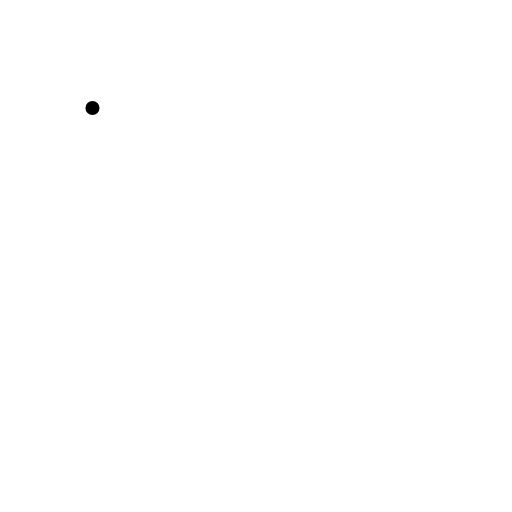
t = 0.00 s
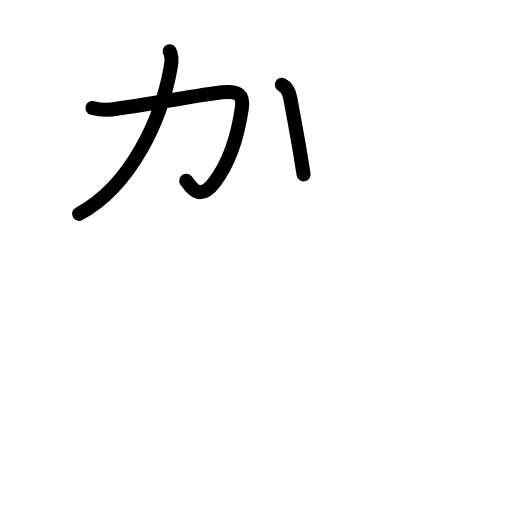
t = 2.92 s
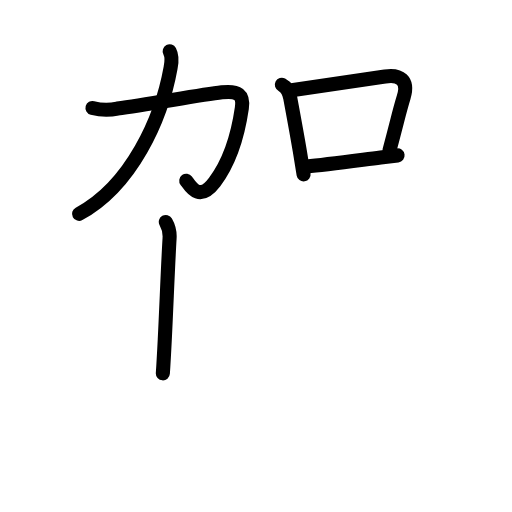
t = 5.92 s
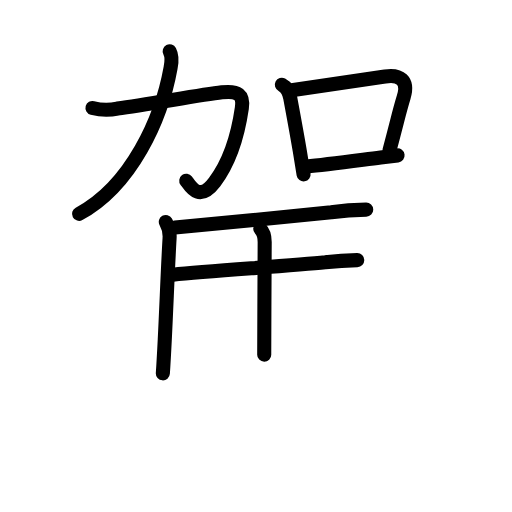
t = 8.88 s
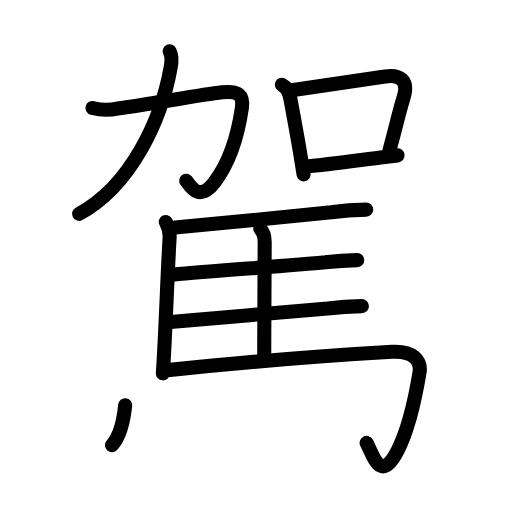
t = 11.75 s
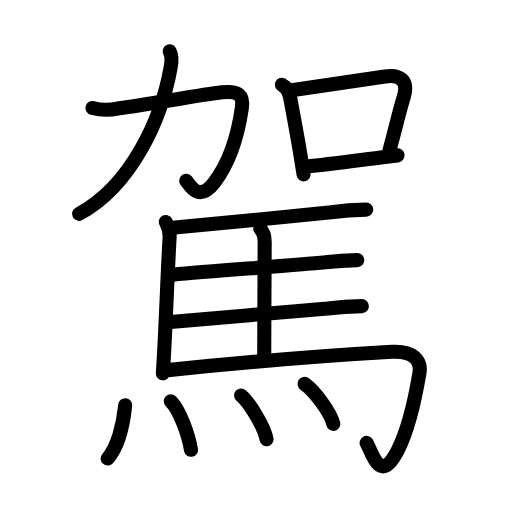
t = 15.00 s

The animated SVG that drew these frames (rendered in a browser with its animation timeline set to each time). Animation: 48 SMIL elements (animate=48); one cycle of 15.00 s.

<?xml version="1.0" encoding="UTF-8"?>
<!--
AniKanjiVG is licensed by CC-BY-SA Paul C. Sommerhoff (https://bitbucket.org/sommerhoff/anikanjivg).
AniKanjiVG uses KanjiVG which is licensed by CC-BY-SA Ulrich Apel (http://kanjivg.tagaini.net).
See also http://creativecommons.org/licenses/by-sa/3.0/
-->
<svg xmlns:kvg='http://kanjivg.tagaini.net' xmlns='http://www.w3.org/2000/svg' width='109' height='109' viewBox='0 0 109 109' style='fill:none;stroke:#000000;stroke-width:3;stroke-linecap:round;stroke-linejoin:round;' id="kvg:kanji_099d5"><g id="kvg:099d5" kvg:element="駕"><g id="kvg:099d5-g1" kvg:element="加" kvg:position="top"><g id="kvg:099d5-g2" kvg:element="力" kvg:position="left"><path id="kvg:099d5-s1" kvg:type="㇆" d="M19.69,22.98c1.77,0.48,3.54,0.53,5.31,0.13c6.3-0.84,17.51-2.87,22.24-3.45c3.45-0.42,4.65,0.56,4.25,3.34c-0.74,5.12-2.11,10.87-5.79,15.74c-3.35,4.44-5.2,0.87-6.05-0.27"><animate attributeName="d" begin="0.0s" dur="0.2s" from="M19.69,22.98C19.69,22.98,19.69,22.98,19.69,22.98" to="M19.69,22.98c1.77,0.48,3.54,0.53,5.31,0.13" />
<animate attributeName="d" begin="0.2s" dur="0.2s" from="M19.69,22.98c1.77,0.48,3.54,0.53,5.31,0.13c0,0,0,0,0,0,0" to="M19.69,22.98c1.77,0.48,3.54,0.53,5.31,0.13c6.3-0.84,17.51-2.87,22.24-3.45" />
<animate attributeName="d" begin="0.4s" dur="0.2s" from="M19.69,22.98c1.77,0.48,3.54,0.53,5.31,0.13c6.3-0.84,17.51-2.87,22.24-3.45c0,0,0,0,0,0,0" to="M19.69,22.98c1.77,0.48,3.54,0.53,5.31,0.13c6.3-0.84,17.51-2.87,22.24-3.45c3.45-0.42,4.65,0.56,4.25,3.34" />
<animate attributeName="d" begin="0.6000000000000001s" dur="0.2s" from="M19.69,22.98c1.77,0.48,3.54,0.53,5.31,0.13c6.3-0.84,17.51-2.87,22.24-3.45c3.45-0.42,4.65,0.56,4.25,3.34c0,0,0,0,0,0,0" to="M19.69,22.98c1.77,0.48,3.54,0.53,5.31,0.13c6.3-0.84,17.51-2.87,22.24-3.45c3.45-0.42,4.65,0.56,4.25,3.34c-0.74,5.12-2.11,10.87-5.79,15.74" />
<animate attributeName="d" begin="0.8s" dur="0.2s" from="M19.69,22.98c1.77,0.48,3.54,0.53,5.31,0.13c6.3-0.84,17.51-2.87,22.24-3.45c3.45-0.42,4.65,0.56,4.25,3.34c-0.74,5.12-2.11,10.87-5.79,15.74c0,0,0,0,0,0,0" to="M19.69,22.98c1.77,0.48,3.54,0.53,5.31,0.13c6.3-0.84,17.51-2.87,22.24-3.45c3.45-0.42,4.65,0.56,4.25,3.34c-0.74,5.12-2.11,10.87-5.79,15.74c-3.35,4.44-5.2,0.87-6.05-0.27" />
</path>
<path id="kvg:099d5-s2" kvg:type="㇒" d="M36.12,10.93c0.5,0.95,0.44,2.33,0.2,3.48C34.38,25.25,28,39.5,16.83,45.53"><animate attributeName="d" begin="1.0s" dur="0.5s" from="M36.12,10.93C36.12,10.93,36.12,10.93,36.12,10.93" to="M36.12,10.93c0.5,0.95,0.44,2.33,0.2,3.48" />
<animate attributeName="d" begin="1.5s" dur="0.5s" from="M36.12,10.93c0.5,0.95,0.44,2.33,0.2,3.48c0,0,0,0,0,0,0" to="M36.12,10.93c0.5,0.95,0.44,2.33,0.2,3.48C34.38,25.25,28,39.5,16.83,45.53" />
<animate attributeName="d" begin="0s" dur="1.0s" from="M-100,-100" to="M-100,-100" />
</path>
</g>
<g id="kvg:099d5-g3" kvg:element="口" kvg:position="right"><path id="kvg:099d5-s3" kvg:type="㇑" d="M60,18.03c1.13,0.59,1.56,1.58,1.79,2.82c0.8,4.33,1.34,7.19,2.03,11.26c0.25,1.47,0.51,3.1,0.81,5.01"><animate attributeName="d" begin="2.0s" dur="0.3333333333333333s" from="M60,18.03C60,18.03,60,18.03,60,18.03" to="M60,18.03c1.13,0.59,1.56,1.58,1.79,2.82" />
<animate attributeName="d" begin="2.3333333333333335s" dur="0.3333333333333333s" from="M60,18.03c1.13,0.59,1.56,1.58,1.79,2.82c0,0,0,0,0,0,0" to="M60,18.03c1.13,0.59,1.56,1.58,1.79,2.82c0.8,4.33,1.34,7.19,2.03,11.26" />
<animate attributeName="d" begin="2.6666666666666665s" dur="0.3333333333333333s" from="M60,18.03c1.13,0.59,1.56,1.58,1.79,2.82c0.8,4.33,1.34,7.19,2.03,11.26c0,0,0,0,0,0,0" to="M60,18.03c1.13,0.59,1.56,1.58,1.79,2.82c0.8,4.33,1.34,7.19,2.03,11.26c0.25,1.47,0.51,3.1,0.81,5.01" />
<animate attributeName="d" begin="0s" dur="2.0s" from="M-100,-100" to="M-100,-100" />
</path>
<path id="kvg:099d5-s4" kvg:type="㇕b" d="M62.08,19.22c8.24-1.16,14.05-2.06,19.92-2.94c3.12-0.47,5.06,0.79,3.93,4.45c-0.93,3.02-1.18,4.39-3.02,11.31"><animate attributeName="d" begin="3.0s" dur="0.3333333333333333s" from="M62.08,19.22C62.08,19.22,62.08,19.22,62.08,19.22" to="M62.08,19.22c8.24-1.16,14.05-2.06,19.92-2.94" />
<animate attributeName="d" begin="3.3333333333333335s" dur="0.3333333333333333s" from="M62.08,19.22c8.24-1.16,14.05-2.06,19.92-2.94c0,0,0,0,0,0,0" to="M62.08,19.22c8.24-1.16,14.05-2.06,19.92-2.94c3.12-0.47,5.06,0.79,3.93,4.45" />
<animate attributeName="d" begin="3.6666666666666665s" dur="0.3333333333333333s" from="M62.08,19.22c8.24-1.16,14.05-2.06,19.92-2.94c3.12-0.47,5.06,0.79,3.93,4.45c0,0,0,0,0,0,0" to="M62.08,19.22c8.24-1.16,14.05-2.06,19.92-2.94c3.12-0.47,5.06,0.79,3.93,4.45c-0.93,3.02-1.18,4.39-3.02,11.31" />
<animate attributeName="d" begin="0s" dur="3.0s" from="M-100,-100" to="M-100,-100" />
</path>
<path id="kvg:099d5-s5" kvg:type="㇐b" d="M65.32,35.44c3.84-0.36,10.02-1.19,15.71-1.91c1.23-0.16,2.45-0.31,3.61-0.45"><animate attributeName="d" begin="4.0s" dur="0.5s" from="M65.32,35.44C65.32,35.44,65.32,35.44,65.32,35.44" to="M65.32,35.44c3.84-0.36,10.02-1.19,15.71-1.91" />
<animate attributeName="d" begin="4.5s" dur="0.5s" from="M65.32,35.44c3.84-0.36,10.02-1.19,15.71-1.91c0,0,0,0,0,0,0" to="M65.32,35.44c3.84-0.36,10.02-1.19,15.71-1.91c1.23-0.16,2.45-0.31,3.61-0.45" />
<animate attributeName="d" begin="0s" dur="4.0s" from="M-100,-100" to="M-100,-100" />
</path>
</g>
</g>
<g id="kvg:099d5-g4" kvg:element="馬" kvg:position="bottom" kvg:radical="general"><path id="kvg:099d5-s6" kvg:type="㇑" d="M35.3,47.25c0.64,1.11,0.88,2.28,0.8,3.5c-0.35,5.85-0.65,14.11-1.02,21.5c-0.13,2.56-0.26,5.02-0.41,7.23"><animate attributeName="d" begin="5.0s" dur="0.3333333333333333s" from="M35.3,47.25C35.3,47.25,35.3,47.25,35.3,47.25" to="M35.3,47.25c0.64,1.11,0.88,2.28,0.8,3.5" />
<animate attributeName="d" begin="5.333333333333333s" dur="0.3333333333333333s" from="M35.3,47.25c0.64,1.11,0.88,2.28,0.8,3.5c0,0,0,0,0,0,0" to="M35.3,47.25c0.64,1.11,0.88,2.28,0.8,3.5c-0.35,5.85-0.65,14.11-1.02,21.5" />
<animate attributeName="d" begin="5.666666666666667s" dur="0.3333333333333333s" from="M35.3,47.25c0.64,1.11,0.88,2.28,0.8,3.5c-0.35,5.85-0.65,14.11-1.02,21.5c0,0,0,0,0,0,0" to="M35.3,47.25c0.64,1.11,0.88,2.28,0.8,3.5c-0.35,5.85-0.65,14.11-1.02,21.5c-0.13,2.56-0.26,5.02-0.41,7.23" />
<animate attributeName="d" begin="0s" dur="5.0s" from="M-100,-100" to="M-100,-100" />
</path>
<path id="kvg:099d5-s7" kvg:type="㇐b" d="M37.25,48.41c8.21-0.76,25.78-2.39,33.27-3.22c2.47-0.34,4.94-0.52,7.44-0.56"><animate attributeName="d" begin="6.0s" dur="0.5s" from="M37.25,48.41C37.25,48.41,37.25,48.41,37.25,48.41" to="M37.25,48.41c8.21-0.76,25.78-2.39,33.27-3.22" />
<animate attributeName="d" begin="6.5s" dur="0.5s" from="M37.25,48.41c8.21-0.76,25.78-2.39,33.27-3.22c0,0,0,0,0,0,0" to="M37.25,48.41c8.21-0.76,25.78-2.39,33.27-3.22c2.47-0.34,4.94-0.52,7.44-0.56" />
<animate attributeName="d" begin="0s" dur="6.0s" from="M-100,-100" to="M-100,-100" />
</path>
<path id="kvg:099d5-s8" kvg:type="㇑a" d="M55.4,48.71c0.76,0.76,0.95,1.66,0.95,2.81c0,4.63-0.1,16.83-0.1,23.98"><animate attributeName="d" begin="7.0s" dur="0.5s" from="M55.4,48.71C55.4,48.71,55.4,48.71,55.4,48.71" to="M55.4,48.71c0.76,0.76,0.95,1.66,0.95,2.81" />
<animate attributeName="d" begin="7.5s" dur="0.5s" from="M55.4,48.71c0.76,0.76,0.95,1.66,0.95,2.81c0,0,0,0,0,0,0" to="M55.4,48.71c0.76,0.76,0.95,1.66,0.95,2.81c0,4.63-0.1,16.83-0.1,23.98" />
<animate attributeName="d" begin="0s" dur="7.0s" from="M-100,-100" to="M-100,-100" />
</path>
<path id="kvg:099d5-s9" kvg:type="㇐b" d="M36.82,58.47c8.43-0.78,25.45-1.96,32.43-2.63c2.26-0.27,4.53-0.43,6.81-0.47"><animate attributeName="d" begin="8.0s" dur="0.5s" from="M36.82,58.47C36.82,58.47,36.82,58.47,36.82,58.47" to="M36.82,58.47c8.43-0.78,25.45-1.96,32.43-2.63" />
<animate attributeName="d" begin="8.5s" dur="0.5s" from="M36.82,58.47c8.43-0.78,25.45-1.96,32.43-2.63c0,0,0,0,0,0,0" to="M36.82,58.47c8.43-0.78,25.45-1.96,32.43-2.63c2.26-0.27,4.53-0.43,6.81-0.47" />
<animate attributeName="d" begin="0s" dur="8.0s" from="M-100,-100" to="M-100,-100" />
</path>
<path id="kvg:099d5-s10" kvg:type="㇐b" d="M36.29,68.53c8.26-0.77,26.11-2.16,33.47-2.84c2.42-0.28,4.84-0.45,7.28-0.51"><animate attributeName="d" begin="9.0s" dur="0.5s" from="M36.29,68.53C36.29,68.53,36.29,68.53,36.29,68.53" to="M36.29,68.53c8.26-0.77,26.11-2.16,33.47-2.84" />
<animate attributeName="d" begin="9.5s" dur="0.5s" from="M36.29,68.53c8.26-0.77,26.11-2.16,33.47-2.84c0,0,0,0,0,0,0" to="M36.29,68.53c8.26-0.77,26.11-2.16,33.47-2.84c2.42-0.28,4.84-0.45,7.28-0.51" />
<animate attributeName="d" begin="0s" dur="9.0s" from="M-100,-100" to="M-100,-100" />
</path>
<path id="kvg:099d5-s11" kvg:type="㇆a" d="M35.18,78.85c19.07-1.98,31.07-2.98,48.29-3.96c4.39-0.25,6.28,1.76,5.84,4.45c-1.27,7.65-2.55,12.41-4.61,16.48c-3.67,7.27-5.19,1.18-6.65-1.53"><animate attributeName="d" begin="10.0s" dur="0.25s" from="M35.18,78.85C35.18,78.85,35.18,78.85,35.18,78.85" to="M35.18,78.85c19.07-1.98,31.07-2.98,48.29-3.96" />
<animate attributeName="d" begin="10.25s" dur="0.25s" from="M35.18,78.85c19.07-1.98,31.07-2.98,48.29-3.96c0,0,0,0,0,0,0" to="M35.18,78.85c19.07-1.98,31.07-2.98,48.29-3.96c4.39-0.25,6.28,1.76,5.84,4.45" />
<animate attributeName="d" begin="10.5s" dur="0.25s" from="M35.18,78.85c19.07-1.98,31.07-2.98,48.29-3.96c4.39-0.25,6.28,1.76,5.84,4.45c0,0,0,0,0,0,0" to="M35.18,78.85c19.07-1.98,31.07-2.98,48.29-3.96c4.39-0.25,6.28,1.76,5.84,4.45c-1.27,7.65-2.55,12.41-4.61,16.48" />
<animate attributeName="d" begin="10.75s" dur="0.25s" from="M35.18,78.85c19.07-1.98,31.07-2.98,48.29-3.96c4.39-0.25,6.28,1.76,5.84,4.45c-1.27,7.65-2.55,12.41-4.61,16.48c0,0,0,0,0,0,0" to="M35.18,78.85c19.07-1.98,31.07-2.98,48.29-3.96c4.39-0.25,6.28,1.76,5.84,4.45c-1.27,7.65-2.55,12.41-4.61,16.48c-3.67,7.27-5.19,1.18-6.65-1.53" />
<animate attributeName="d" begin="0s" dur="10.0s" from="M-100,-100" to="M-100,-100" />
</path>
<g id="kvg:099d5-g5" kvg:element="灬" kvg:variant="true" kvg:original="火"><path id="kvg:099d5-s12" kvg:type="㇔" d="M26.65,86.27c-0.4,3.98-1.54,8.85-3.74,11.35"><animate attributeName="d" begin="11.0s" dur="1.0s" from="M26.65,86.27C26.65,86.27,26.65,86.27,26.65,86.27" to="M26.65,86.27c-0.4,3.98-1.54,8.85-3.74,11.35" />
<animate attributeName="d" begin="0s" dur="11.0s" from="M-100,-100" to="M-100,-100" />
</path>
<path id="kvg:099d5-s13" kvg:type="㇔" d="M36.36,85.41c1.96,1.95,3.81,7.31,4.3,10.34"><animate attributeName="d" begin="12.0s" dur="1.0s" from="M36.36,85.41C36.36,85.41,36.36,85.41,36.36,85.41" to="M36.36,85.41c1.96,1.95,3.81,7.31,4.3,10.34" />
<animate attributeName="d" begin="0s" dur="12.0s" from="M-100,-100" to="M-100,-100" />
</path>
<path id="kvg:099d5-s14" kvg:type="㇔" d="M51.33,84.19c1.91,1.65,4.94,6.77,5.42,9.33"><animate attributeName="d" begin="13.0s" dur="1.0s" from="M51.33,84.19C51.33,84.19,51.33,84.19,51.33,84.19" to="M51.33,84.19c1.91,1.65,4.94,6.77,5.42,9.33" />
<animate attributeName="d" begin="0s" dur="13.0s" from="M-100,-100" to="M-100,-100" />
</path>
<path id="kvg:099d5-s15" kvg:type="㇔" d="M64.83,81.72c2.16,1.5,5.59,6.17,6.13,8.51"><animate attributeName="d" begin="14.0s" dur="1.0s" from="M64.83,81.72C64.83,81.72,64.83,81.72,64.83,81.72" to="M64.83,81.72c2.16,1.5,5.59,6.17,6.13,8.51" />
<animate attributeName="d" begin="0s" dur="14.0s" from="M-100,-100" to="M-100,-100" />
</path>
</g>
</g>
</g>
</svg>
